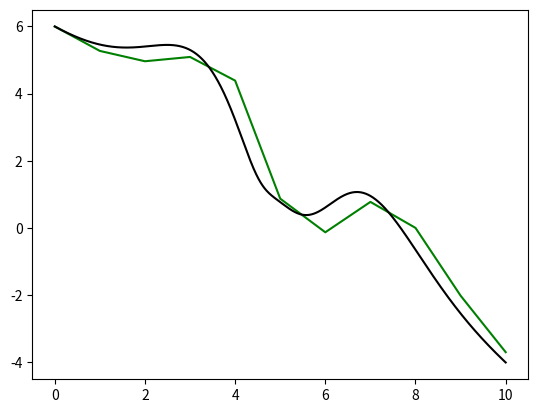

Write Python code to recreate this figure.
import numpy as np
import matplotlib.pyplot as plt


def main():

    delta_x = 1
    initial_value = 6
    x_max = 10

    # compute approximated function
    arr_x = np.arange(0, x_max + delta_x, step=delta_x)
    arr_y = np.zeros(arr_x.shape)

    arr_y[0] = initial_value

    for i in range(1, len(arr_x)):
        arr_y[i] = arr_y[i - 1] + f2(arr_x[i - 1]) * delta_x

    # compute very precise approximation
    ref_x = np.arange(0, x_max, step=0.0001)
    ref_y = np.empty(ref_x.shape)

    ref_y[0] = initial_value

    for i in range(1, len(ref_x)):
        ref_y[i] = ref_y[i - 1] + f2(ref_x[i - 1]) * 0.0001

    # plot results
    plt.plot(arr_x, arr_y, "g")
    plt.plot(ref_x, ref_y, "k")
    plt.show()


# simple function with only x dependency
def f1(x):
    f = -x / 10
    return f


# complex function with only x dependency
def f2(x):
    x = (x - 5) * 2
    f = -1 - ((x**4 * (1 - np.exp(-x) + np.exp(x))) / (
        (np.exp(-x) + np.exp(x) + x)**2)) + ((4 * x**3) /
                                             (np.exp(-x) + np.exp(x) + x))
    return f


if __name__ == "__main__":
    main()
